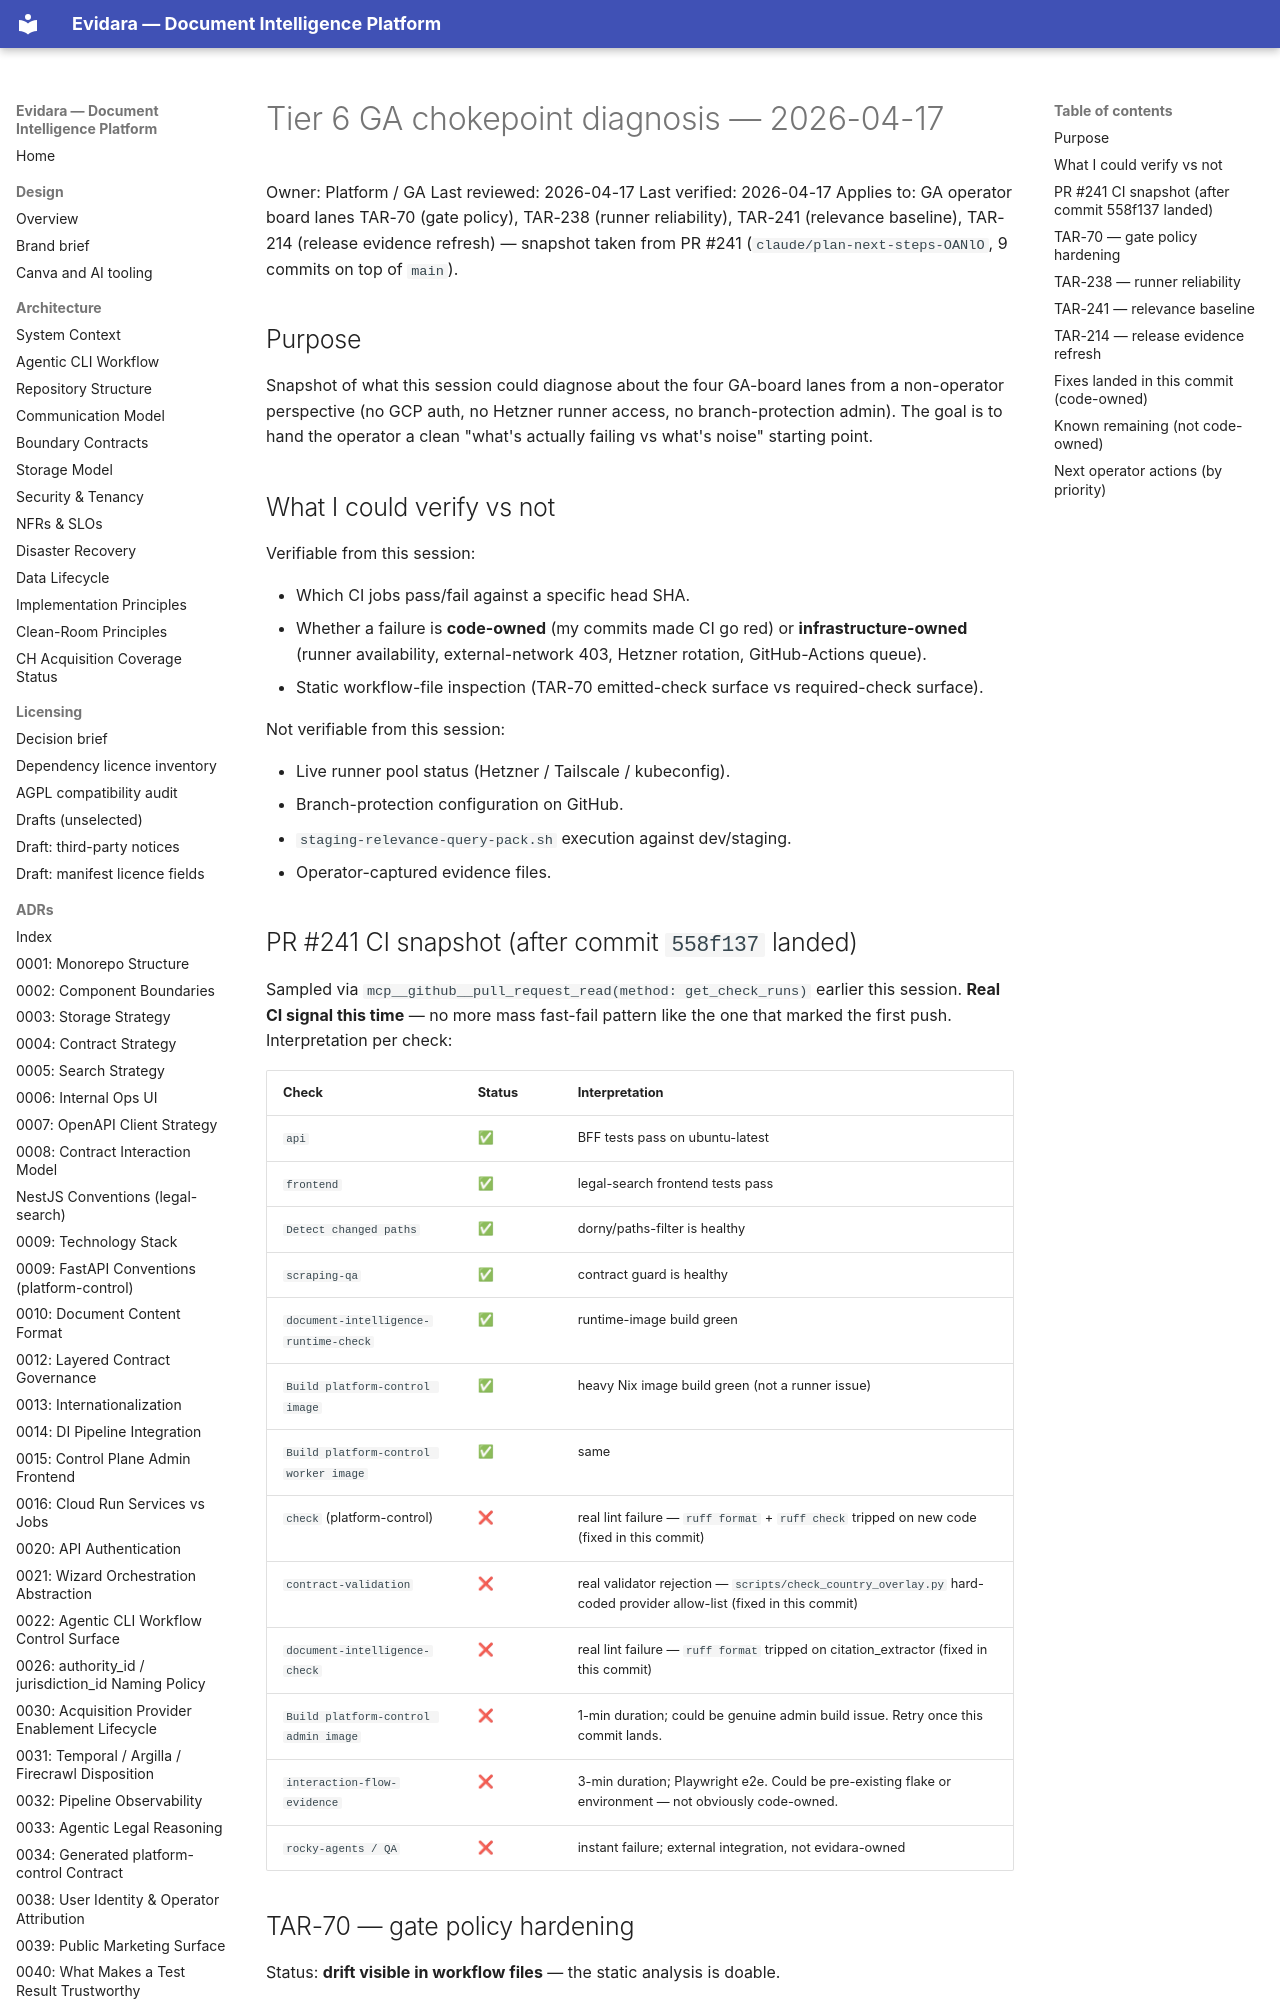

repository: philipplukas/evidara · page: runbooks/tier-6-ga-chokepoint-diagnosis-2026-04-17/index.html · generator: mkdocs

# Tier 6 GA chokepoint diagnosis — 2026-04-17

Owner: Platform / GA
Last reviewed: 2026-04-17
Last verified: 2026-04-17
Applies to: GA operator board lanes TAR-70 (gate policy), TAR-238 (runner
reliability), TAR-241 (relevance baseline), TAR-214 (release evidence
refresh) — snapshot taken from PR #241 (`claude/plan-next-steps-OANlO`,
9 commits on top of `main`).

## Purpose

Snapshot of what this session could diagnose about the four GA-board
lanes from a non-operator perspective (no GCP auth, no Hetzner runner
access, no branch-protection admin). The goal is to hand the operator
a clean "what's actually failing vs what's noise" starting point.

## What I could verify vs not

Verifiable from this session:

- Which CI jobs pass/fail against a specific head SHA.
- Whether a failure is **code-owned** (my commits made CI go red) or
  **infrastructure-owned** (runner availability, external-network 403,
  Hetzner rotation, GitHub-Actions queue).
- Static workflow-file inspection (TAR-70 emitted-check surface vs
  required-check surface).

Not verifiable from this session:

- Live runner pool status (Hetzner / Tailscale / kubeconfig).
- Branch-protection configuration on GitHub.
- `staging-relevance-query-pack.sh` execution against dev/staging.
- Operator-captured evidence files.

## PR #241 CI snapshot (after commit `558f137` landed)

Sampled via `mcp__github__pull_request_read(method: get_check_runs)`
earlier this session. **Real CI signal this time** — no more mass
fast-fail pattern like the one that marked the first push. Interpretation
per check:

| Check | Status | Interpretation |
|---|---|---|
| `api` | ✅ | BFF tests pass on ubuntu-latest |
| `frontend` | ✅ | legal-search frontend tests pass |
| `Detect changed paths` | ✅ | dorny/paths-filter is healthy |
| `scraping-qa` | ✅ | contract guard is healthy |
| `document-intelligence-runtime-check` | ✅ | runtime-image build green |
| `Build platform-control image` | ✅ | heavy Nix image build green (not a runner issue) |
| `Build platform-control worker image` | ✅ | same |
| `check` (platform-control) | ❌ | real lint failure — `ruff format` + `ruff check` tripped on new code (fixed in this commit) |
| `contract-validation` | ❌ | real validator rejection — `scripts/check_country_overlay.py` hard-coded provider allow-list (fixed in this commit) |
| `document-intelligence-check` | ❌ | real lint failure — `ruff format` tripped on citation_extractor (fixed in this commit) |
| `Build platform-control admin image` | ❌ | 1-min duration; could be genuine admin build issue. Retry once this commit lands. |
| `interaction-flow-evidence` | ❌ | 3-min duration; Playwright e2e. Could be pre-existing flake or environment — not obviously code-owned. |
| `rocky-agents / QA` | ❌ | instant failure; external integration, not evidara-owned |
